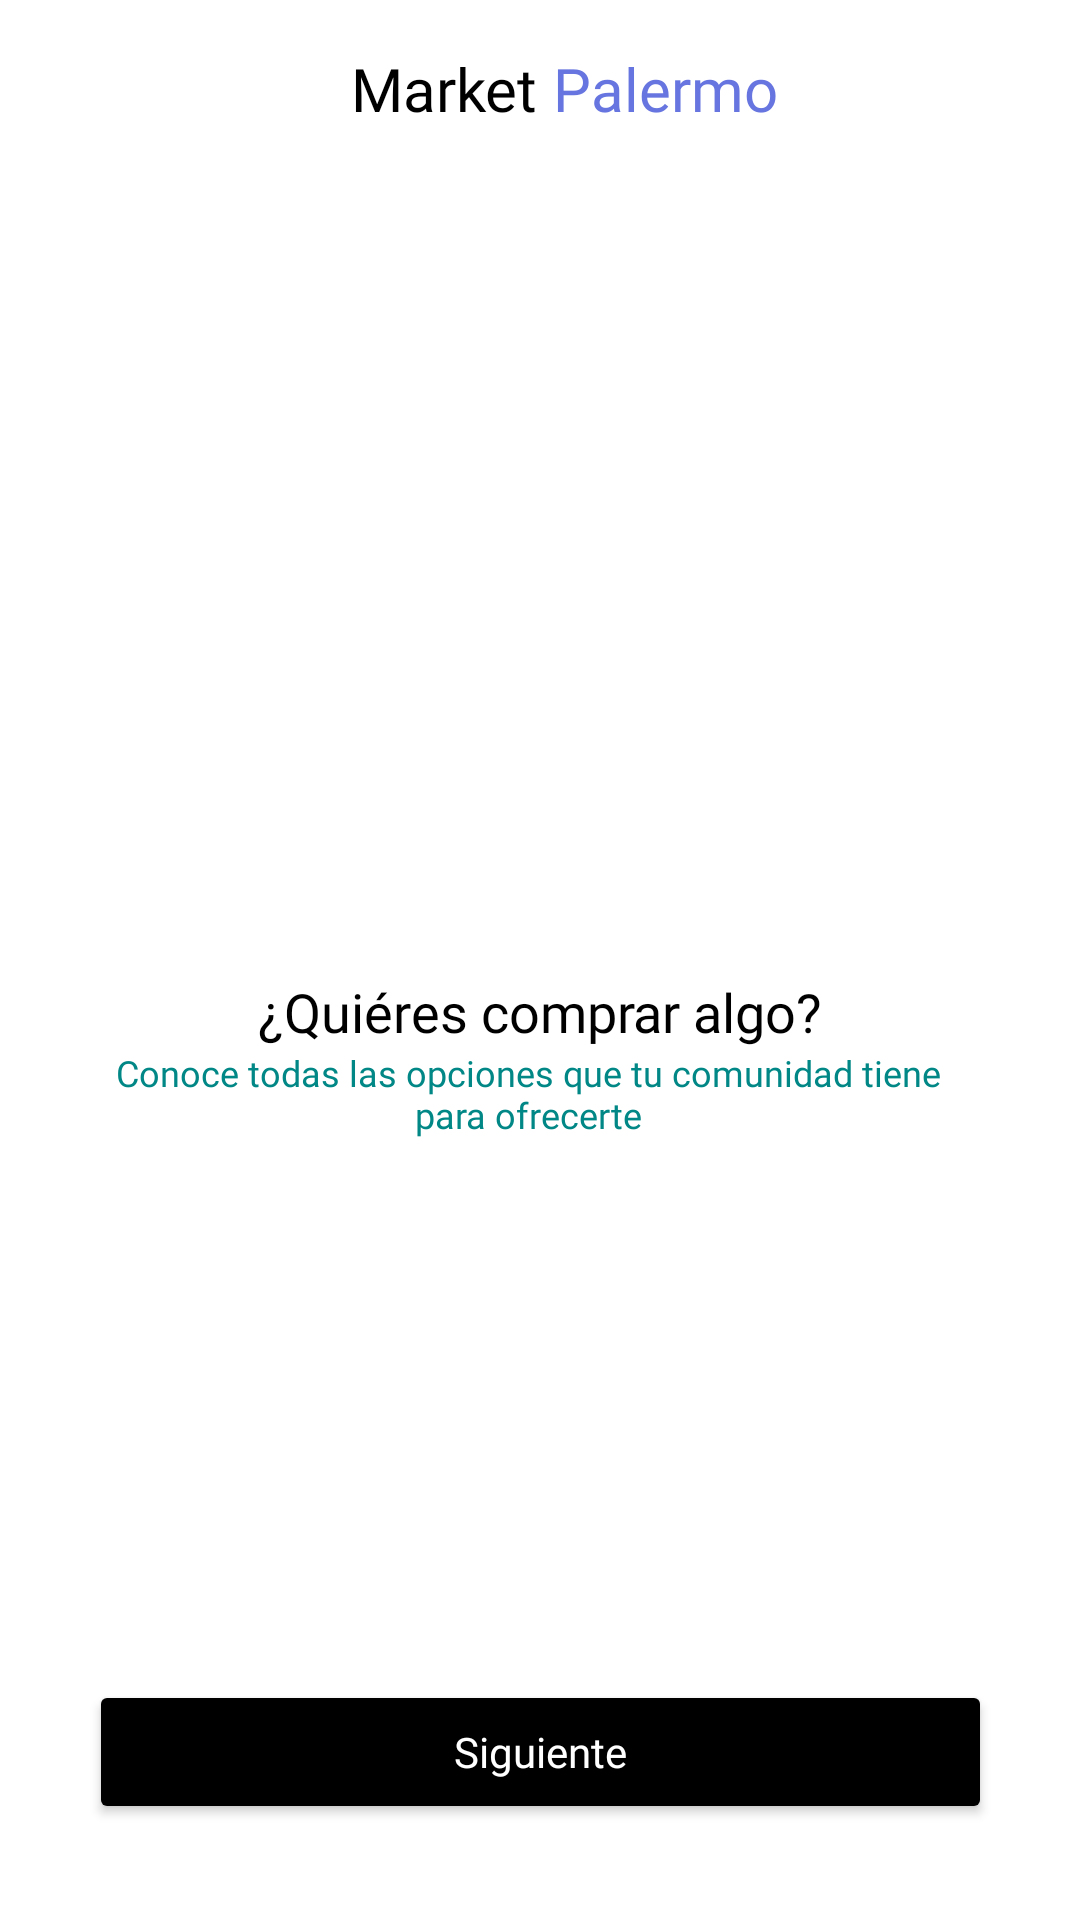

Produce the Android XML layout that renders to this screen, including the resource entries it uses.
<!-- AndroidManifest.xml: application theme Theme.Market -->
<!-- res/layout/activity_story_tell2.xml -->
<?xml version="1.0" encoding="utf-8"?>
<androidx.constraintlayout.widget.ConstraintLayout xmlns:android="http://schemas.android.com/apk/res/android"
    xmlns:app="http://schemas.android.com/apk/res-auto"
    xmlns:tools="http://schemas.android.com/tools"
    android:layout_width="match_parent"
    android:layout_height="match_parent"
    android:background="@color/white"
    tools:context=".view.ui.activities.stories.StoryTell2">

    <com.google.android.material.appbar.MaterialToolbar
        android:id="@+id/materialToolbar"
        android:layout_width="match_parent"
        android:layout_height="wrap_content"
        tools:layout_editor_absoluteX="0dp"
        tools:layout_editor_absoluteY="-1dp">

        <androidx.appcompat.widget.Toolbar
            android:id="@+id/toolbar"
            android:layout_width="match_parent"
            android:layout_height="match_parent"
            android:padding="16dp"
            app:titleTextColor="@color/black">

            <TextView
                style="@style/TextAppearance.AppCompat.Widget.ActionBar.Title"
                android:layout_width="wrap_content"
                android:layout_height="wrap_content"
                android:layout_gravity="center"
                android:fontFamily="@font/roboto_bold"
                android:text="@string/app_name"
                android:textColor="@color/black"
                tools:layout_editor_absoluteX="125dp"
                tools:layout_editor_absoluteY="16dp" />

            <TextView
                style="@style/TextAppearance.AppCompat.Widget.ActionBar.Title"
                android:layout_width="wrap_content"
                android:layout_height="wrap_content"
                android:layout_gravity="center"
                android:fontFamily="@font/roboto_bold"
                android:text=" Palermo"
                android:textColor="@color/purple_200" />
        </androidx.appcompat.widget.Toolbar>

    </com.google.android.material.appbar.MaterialToolbar>

    <ImageView
        android:id="@+id/ivProduct"
        android:layout_width="96dp"
        android:layout_height="96dp"
        android:layout_above="@+id/textView"
        android:layout_alignParentEnd="true"
        android:layout_marginTop="170dp"
        android:backgroundTintMode="screen"
        android:src="@drawable/ic_products"
        app:layout_constraintEnd_toEndOf="parent"
        app:layout_constraintHorizontal_bias="0.498"
        app:layout_constraintStart_toStartOf="parent"
        app:layout_constraintTop_toBottomOf="@+id/materialToolbar"
        app:tint="@color/purple_200" />

    <TextView
        android:id="@+id/textView"
        android:layout_width="wrap_content"
        android:layout_height="wrap_content"
        android:layout_above="@+id/textView5"
        android:layout_alignParentEnd="true"
        android:fontFamily="@font/roboto_medium"
        android:text="¿Quiéres comprar algo?"
        android:textColor="@color/black"
        android:textSize="18sp"
        app:layout_constraintEnd_toEndOf="parent"
        app:layout_constraintStart_toStartOf="parent"
        app:layout_constraintTop_toBottomOf="@+id/ivProduct" />

    <TextView
        android:id="@+id/textView5"
        android:layout_width="0dp"
        android:layout_height="wrap_content"
        android:layout_alignParentStart="true"
        android:layout_alignParentEnd="true"
        android:layout_centerVertical="true"
        android:layout_marginStart="34dp"
        android:layout_marginEnd="42dp"
        android:fontFamily="@font/roboto"
        android:text="Conoce todas las opciones que tu comunidad tiene para ofrecerte"
        android:textAlignment="center"
        android:textColor="@color/teal_700"
        android:textSize="12sp"
        app:layout_constraintEnd_toEndOf="parent"
        app:layout_constraintHorizontal_bias="0.497"
        app:layout_constraintStart_toStartOf="parent"
        app:layout_constraintTop_toBottomOf="@+id/textView" />

    <Button
        android:id="@+id/button2"
        android:layout_width="301dp"
        android:layout_height="wrap_content"
        android:layout_below="@+id/textView5"
        android:layout_alignParentEnd="true"
        android:layout_marginBottom="32dp"
        android:backgroundTint="@color/black"
        android:fontFamily="@font/roboto_medium"
        android:maxWidth="600dp"
        android:onClick="click_st3"
        android:text="Siguiente"
        android:textAllCaps="false"
        android:textColor="@color/white"
        app:layout_constraintBottom_toBottomOf="parent"
        app:layout_constraintEnd_toEndOf="parent"
        app:layout_constraintStart_toStartOf="parent" />
</androidx.constraintlayout.widget.ConstraintLayout>
<!-- resources referenced by this layout -->
<resources>
  <color name="black">#FF000000</color>
  <color name="purple_200">#6675df</color>
  <color name="teal_700">#FF018786</color>
  <color name="white">#FFFFFFFF</color>
  <string name="app_name">Market</string>
  <style name="Theme.Market" parent="Theme.MaterialComponents.DayNight.DarkActionBar">
          
          <item name="colorPrimary">@color/purple_500</item>
          <item name="colorPrimaryVariant">@color/white</item>
          <item name="colorOnPrimary">@color/white</item>
          
          <item name="colorSecondary">@color/teal_200</item>
          <item name="colorSecondaryVariant">@color/teal_700</item>
          <item name="colorOnSecondary">@color/black</item>
          
          <item name="android:statusBarColor" tools:targetApi="l">?attr/colorOnSecondary</item>
          
      </style>
  <color name="purple_500">#6675df</color>
  <color name="teal_200">#FF03DAC5</color>
</resources>
